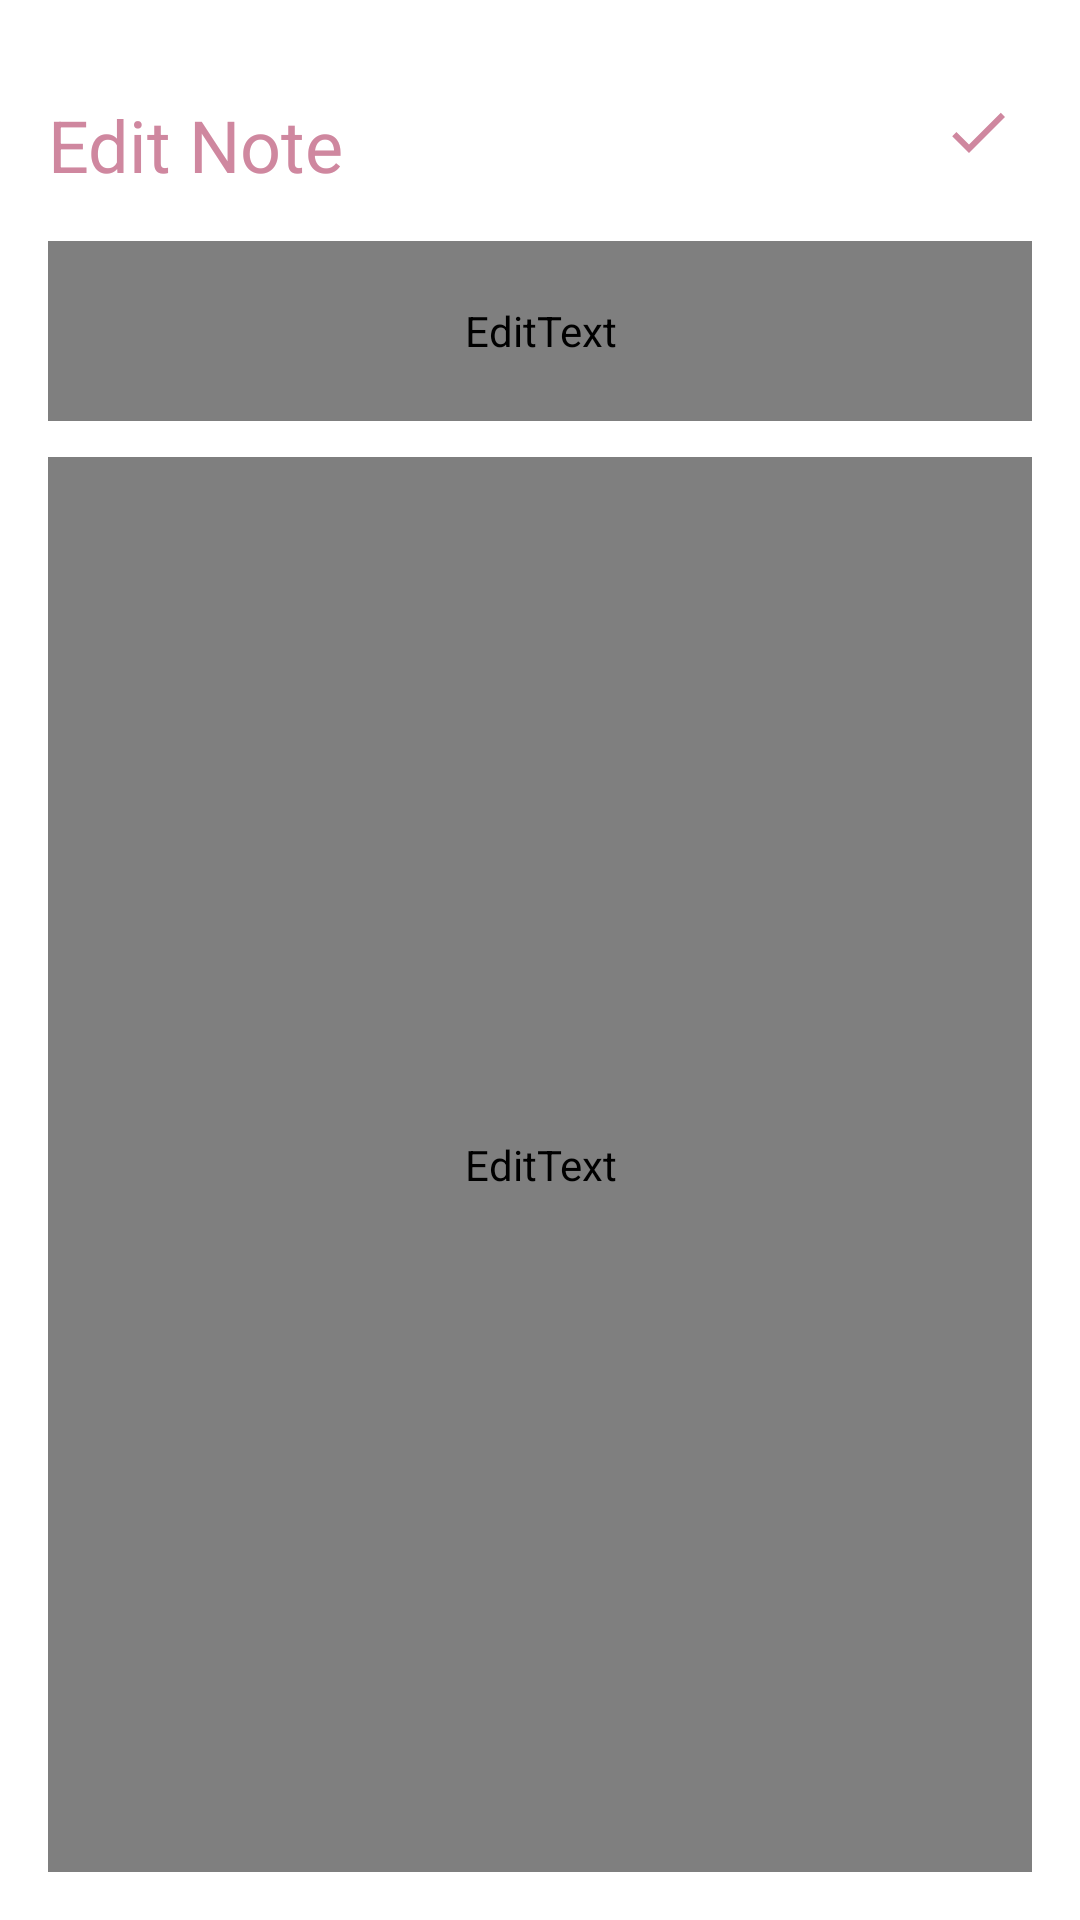

Here is an Android app screen rendered from its layout file. Give the layout XML and the strings, colors and styles it references.
<!-- AndroidManifest.xml: application theme Theme.Notesapp -->
<!-- res/layout/activity_update.xml -->
<?xml version="1.0" encoding="utf-8"?>
<RelativeLayout xmlns:android="http://schemas.android.com/apk/res/android"
    xmlns:app="http://schemas.android.com/apk/res-auto"
    xmlns:tools="http://schemas.android.com/tools"
    android:id="@+id/main"
    android:layout_width="match_parent"
    android:layout_height="match_parent"
    android:orientation="vertical"
    android:padding="16dp"
    tools:context=".UpdateActivity">

    <TextView
        android:id = "@+id/editnoteheader"
        android:layout_width="wrap_content"
        android:layout_height="wrap_content"
        android:layout_alignParentTop="true"
        android:layout_marginTop="16dp"
        android:text="Edit Note"
        android:textColor="@color/pink"
        android:textSize="24sp"/>

    <ImageView
        android:id = "@+id/updateButton"
        android:layout_width="wrap_content"
        android:layout_height="wrap_content"
        android:contentDescription="TODO"
        android:src = "@drawable/baseline_done_24"
        android:layout_alignParentEnd="true"
        android:layout_alignTop="@id/editnoteheader"
        android:layout_marginEnd="6dp"/>

    <EditText
        android:id = "@+id/edittitleText"
        android:layout_width="match_parent"
        android:layout_height="60dp"
        android:hint="Enter the title"
        android:padding="12dp"
        android:textSize="20sp"
        android:layout_below="@id/editnoteheader"
        android:background="@drawable/note_border"
        android:layout_marginTop="16dp"
        android:maxLines="1"
        android:fontFamily="@font/poppins"/>

    <EditText
        android:id = "@+id/editdesText"
        android:layout_width="match_parent"
        android:layout_height="match_parent"
        android:hint="Enter the description"
        android:gravity="top"
        android:padding="12dp"
        android:textSize="18sp"
        android:background="@drawable/note_border"
        android:layout_below="@id/edittitleText"
        android:layout_marginTop="12dp"
        android:fontFamily="@font/poppins"/>




</RelativeLayout>
<!-- resources referenced by this layout -->
<resources>
  <color name="pink">#CF879F</color>
  <!-- drawable baseline_done_24 (drawable) -->
  <vector xmlns:android="http://schemas.android.com/apk/res/android" android:height="24dp" android:tint="@color/pink" android:viewportHeight="24" android:viewportWidth="24" android:width="24dp">
        
      <path android:fillColor="@android:color/white" android:pathData="M9,16.2L4.8,12l-1.4,1.4L9,19 21,7l-1.4,-1.4L9,16.2z"/>
      
  </vector>
  <style name="Theme.Notesapp" parent="Base.Theme.Notesapp" />
  <style name="Base.Theme.Notesapp" parent="Theme.MaterialComponents.DayNight.DarkActionBar">
          
          
          <item name="colorPrimary">@color/pink</item>
          <item name="colorPrimaryVariant">@color/purple</item>
          <item name="colorOnPrimary">@color/white</item>
  
          <item name="colorSecondary">@color/pink</item>
          <item name="colorSecondaryVariant">@color/purple</item>
          <item name="colorOnSecondary">@color/black</item>
  
          <item name="android:statusBarColor" tools:targetApi="l">@color/pink</item>
      </style>
  <color name="purple">#D496DF</color>
  <color name="white">#FFFFFFFF</color>
  <color name="black">#FF000000</color>
</resources>
